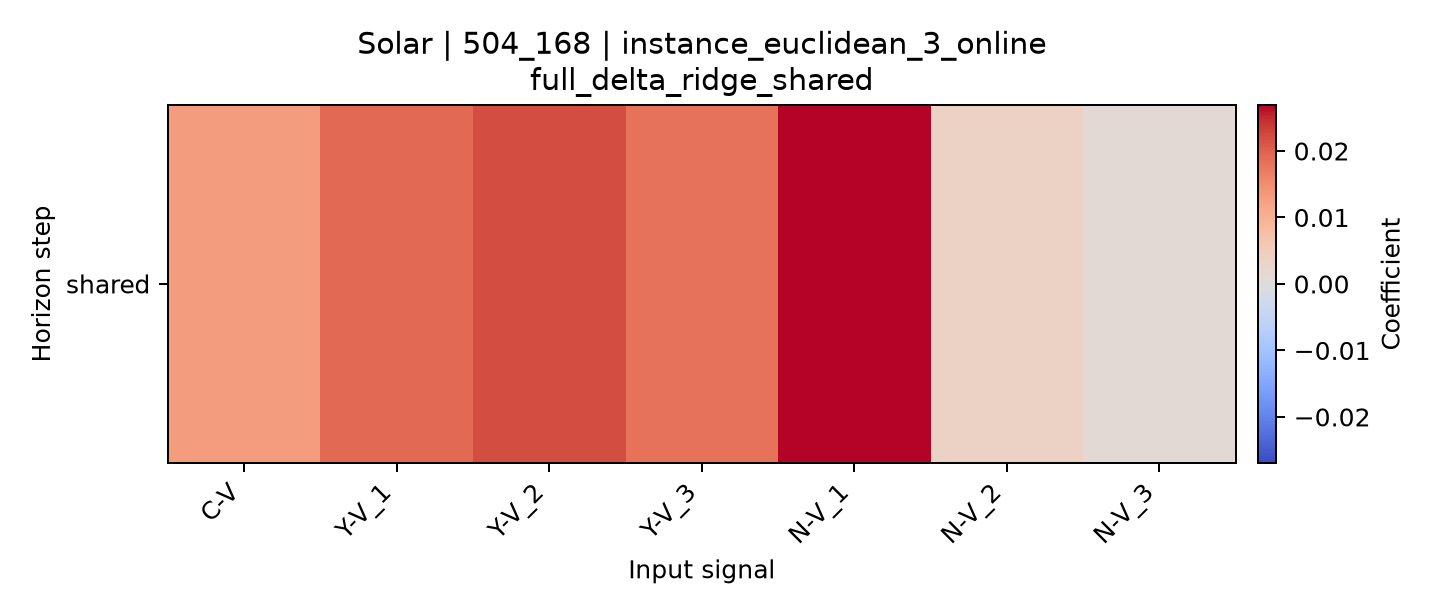

Source data for this figure (header and first rows):
horizon, C-V, Y-V_1, Y-V_2, Y-V_3, N-V_1, N-V_2, N-V_3
shared, 0.01288, 0.01903, 0.02187, 0.01814, 0.02691, 0.003522, 0.001198
